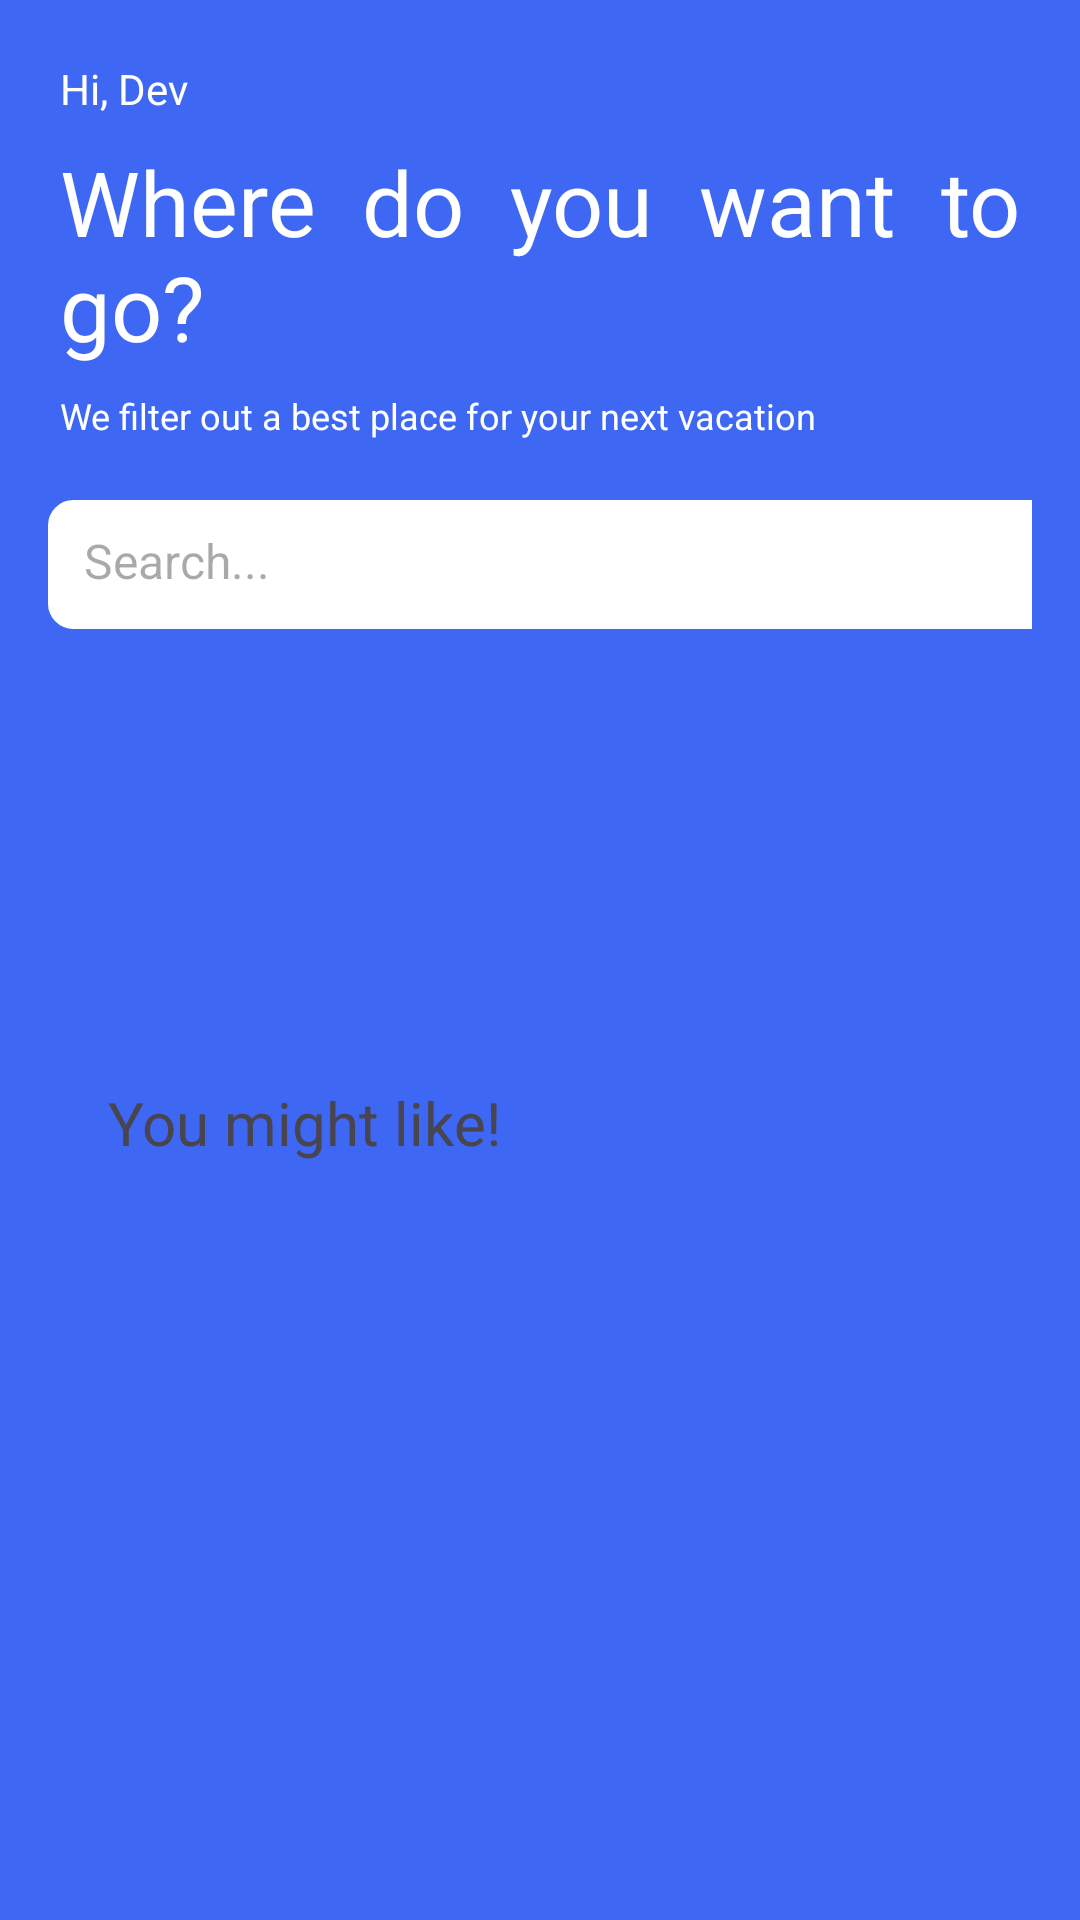

Reconstruct the res/layout file that produces this screen, plus the resources it refers to.
<!-- AndroidManifest.xml: application theme Theme.DenFristApp -->
<!-- res/layout/activity_main.xml -->
<?xml version="1.0" encoding="utf-8"?>
<androidx.constraintlayout.widget.ConstraintLayout
    xmlns:android="http://schemas.android.com/apk/res/android"
    xmlns:app="http://schemas.android.com/apk/res-auto"
    xmlns:tools="http://schemas.android.com/tools"
    android:id="@+id/main"
    android:layout_width="match_parent"
    android:layout_height="match_parent"
    tools:context=".MainActivity">

    <ScrollView
        android:layout_width="match_parent"
        android:layout_height="match_parent"
        android:background="#3e67f4"
        android:fillViewport="true">

        <LinearLayout
            android:layout_width="match_parent"
            android:layout_height="wrap_content"
            android:orientation="vertical"
            android:padding="16dp">

            <TextView
                android:layout_width="wrap_content"
                android:layout_height="wrap_content"
                android:justificationMode="inter_word"
                android:lineSpacingExtra="4dp"
                android:padding="4dp"
                android:text="Hi, Dev"
                android:textColor="#FFFFFF"
                android:textSize="14sp" />

            <TextView
                android:layout_width="wrap_content"
                android:layout_height="wrap_content"
                android:justificationMode="inter_word"
                android:textColor="#FFFFFF"
                android:padding="4dp"
                android:text="Where do you want to go?"
                android:textSize="30sp" />

            <TextView
                android:layout_width="wrap_content"
                android:layout_height="wrap_content"
                android:justificationMode="inter_word"
                android:lineSpacingExtra="4dp"
                android:padding="4dp"
                android:textColor="#FFFFFF"
                android:text="We filter out a best place for your next vacation"
                android:textSize="12sp" />

            <EditText
                android:id="@+id/searchInput"
                android:layout_width="386dp"
                android:layout_height="43dp"
                android:layout_marginTop="16dp"
                android:layout_marginBottom="16dp"
                android:hint="Search..."
                android:inputType="textEmailAddress"
                android:outlineProvider="background"
                android:background="@drawable/search_border"
                android:padding="12dp"
                android:textSize="16sp" />

            <HorizontalScrollView
                android:layout_width="match_parent"
                android:layout_height="wrap_content"
                android:layout_marginBottom="16dp">

                <LinearLayout
                    android:id="@+id/places"
                    android:layout_width="wrap_content"
                    android:layout_height="wrap_content"
                    android:orientation="horizontal"
                    android:padding="0dp">

                    <LinearLayout
                        android:layout_width="match_parent"
                        android:layout_height="99dp"
                        android:layout_marginEnd="10dp"
                        android:orientation="vertical"
                        android:padding="0dp">
                    </LinearLayout>
                </LinearLayout>
            </HorizontalScrollView>

            <LinearLayout
                android:layout_width="match_parent"
                android:layout_height="wrap_content"
                android:orientation="vertical"
                android:background="@drawable/round_content"
                android:padding="16dp">

                <TextView
                    android:layout_width="wrap_content"
                    android:layout_height="wrap_content"
                    android:justificationMode="inter_word"
                    android:lineSpacingExtra="4dp"
                    android:padding="4dp"
                    android:text="You might like!"
                    android:textSize="20sp"
                    android:layout_marginBottom="16dp"/>

                <LinearLayout
                    android:id="@+id/morePlaces"
                    android:layout_width="match_parent"
                    android:layout_height="wrap_content"
                    android:orientation="vertical">

                </LinearLayout>
            </LinearLayout>
        </LinearLayout>
    </ScrollView>
</androidx.constraintlayout.widget.ConstraintLayout>
<!-- resources referenced by this layout -->
<resources>
  <!-- drawable search_border (drawable) -->
  <shape xmlns:android="http://schemas.android.com/apk/res/android">
      <solid android:color="#FFFFFF"/>
      <stroke android:color="#FFFFFF" android:width="1dp"/>
      <corners android:radius="8dp"/>
  </shape>
  <style name="Theme.DenFristApp" parent="Base.Theme.DenFristApp" />
  <style name="Base.Theme.DenFristApp" parent="Theme.Material3.DayNight.NoActionBar">
          
          
      </style>
</resources>
